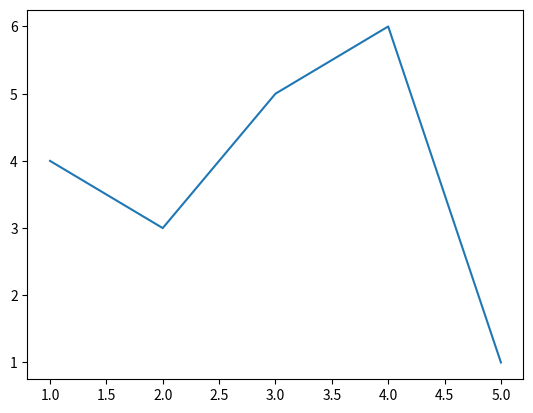

Python code for this plot:
import matplotlib.pyplot as plt
import numpy as np

xpoints=np.array([1,2,3,4,5])
ypoints=np.array([4,3,5,6,1])

plt.plot(xpoints,ypoints)
plt.show()